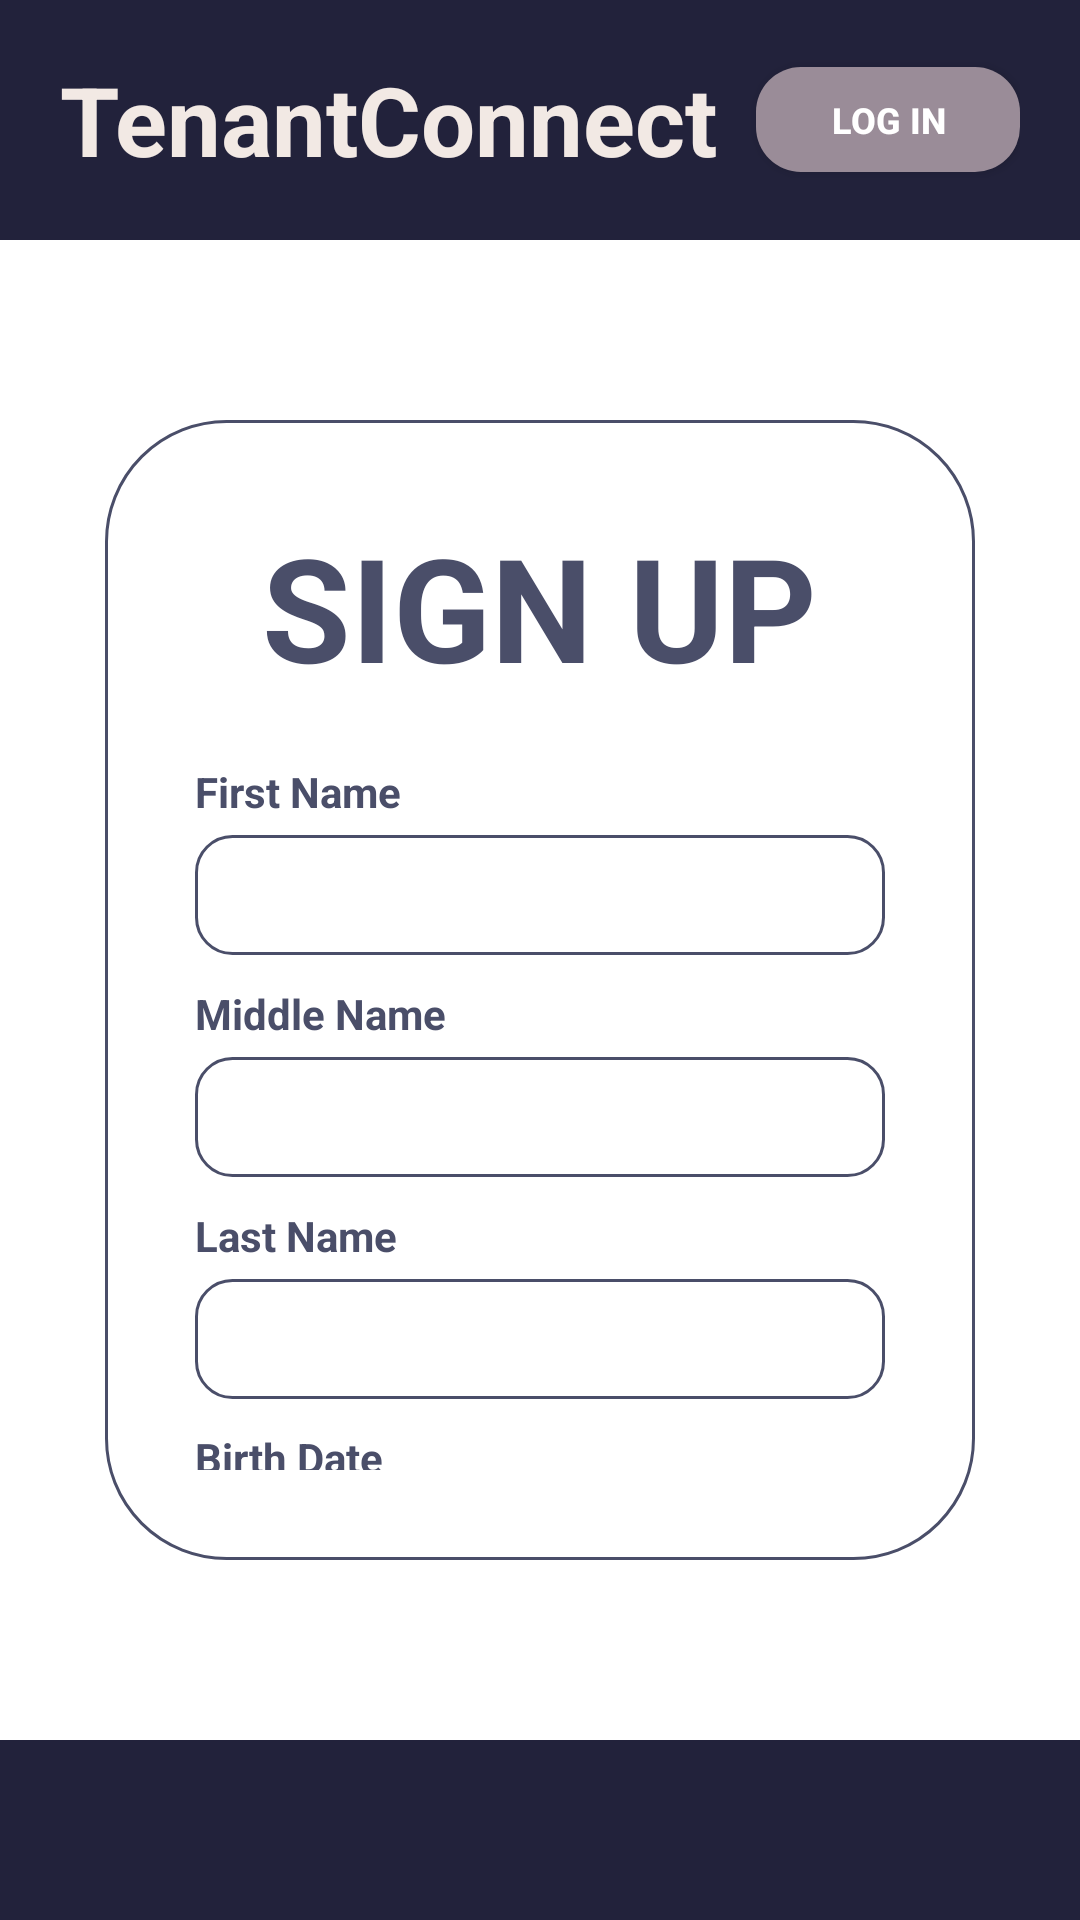

Android layout source for this screen:
<!-- AndroidManifest.xml: application theme Theme.TenantConnect -->
<!-- res/layout/activity_signup.xml -->
<?xml version="1.0" encoding="utf-8"?>
<androidx.constraintlayout.widget.ConstraintLayout xmlns:android="http://schemas.android.com/apk/res/android"
    xmlns:app="http://schemas.android.com/apk/res-auto"
    android:layout_width="match_parent"
    android:layout_height="match_parent"
    android:background="@color/white">

    
    <RelativeLayout
        android:id="@+id/top_bar"
        android:layout_width="match_parent"
        android:layout_height="80dp"
        android:background="@color/navy"
        android:paddingHorizontal="20dp"
        app:layout_constraintTop_toTopOf="parent">

        <TextView
            android:layout_width="wrap_content"
            android:layout_height="wrap_content"
            android:layout_centerVertical="true"
            android:text="TenantConnect"
            android:textColor="#F2E9E4"
            android:textSize="32sp"
            android:textStyle="bold" />

        <androidx.appcompat.widget.AppCompatButton
            android:id="@+id/btn_top_login"
            android:layout_width="wrap_content"
            android:layout_height="35dp"
            android:layout_alignParentEnd="true"
            android:layout_centerVertical="true"
            android:background="@drawable/bg_status_badge"
            android:backgroundTint="#9A8C98"
            android:paddingHorizontal="15dp"
            android:text="LOG IN"
            android:textColor="@color/white"
            android:textSize="12sp"
            android:textStyle="bold" />
    </RelativeLayout>

    
    <LinearLayout
        android:layout_width="match_parent"
        android:layout_height="0dp"
        android:layout_marginHorizontal="35dp"
        android:layout_marginTop="60dp"
        android:layout_marginBottom="60dp"
        android:background="@drawable/bg_card_outline"
        android:orientation="vertical"
        android:padding="30dp"
        app:layout_constraintBottom_toTopOf="@id/bottom_nav"
        app:layout_constraintTop_toBottomOf="@id/top_bar">

        <TextView
            android:layout_width="wrap_content"
            android:layout_height="wrap_content"
            android:layout_gravity="center_horizontal"
            android:text="SIGN UP"
            android:textColor="@color/slate"
            android:textSize="48sp"
            android:textStyle="bold" />

        
        <TextView
            android:layout_width="wrap_content"
            android:layout_height="wrap_content"
            android:layout_marginTop="20dp"
            android:text="First Name"
            android:textColor="@color/slate"
            android:textStyle="bold" />
        <EditText
            android:id="@+id/etFirstName"
            android:layout_width="match_parent"
            android:layout_height="40dp"
            android:layout_marginTop="5dp"
            android:background="@drawable/bg_input_field"
            android:paddingHorizontal="10dp"
            android:textColor="@color/slate"
            android:inputType="textPersonName" />

        
        <TextView
            android:layout_width="wrap_content"
            android:layout_height="wrap_content"
            android:layout_marginTop="10dp"
            android:text="Middle Name"
            android:textColor="@color/slate"
            android:textStyle="bold" />
        <EditText
            android:id="@+id/etMiddleName"
            android:layout_width="match_parent"
            android:layout_height="40dp"
            android:layout_marginTop="5dp"
            android:background="@drawable/bg_input_field"
            android:paddingHorizontal="10dp"
            android:textColor="@color/slate"
            android:inputType="textPersonName" />

        
        <TextView
            android:layout_width="wrap_content"
            android:layout_height="wrap_content"
            android:layout_marginTop="10dp"
            android:text="Last Name"
            android:textColor="@color/slate"
            android:textStyle="bold" />
        <EditText
            android:id="@+id/etLastName"
            android:layout_width="match_parent"
            android:layout_height="40dp"
            android:layout_marginTop="5dp"
            android:background="@drawable/bg_input_field"
            android:paddingHorizontal="10dp"
            android:textColor="@color/slate"
            android:inputType="textPersonName" />

        
        <TextView
            android:layout_width="wrap_content"
            android:layout_height="wrap_content"
            android:layout_marginTop="10dp"
            android:text="Birth Date"
            android:textColor="@color/slate"
            android:textStyle="bold" />
        <EditText
            android:id="@+id/etBirthDate"
            android:layout_width="match_parent"
            android:layout_height="40dp"
            android:layout_marginTop="5dp"
            android:background="@drawable/bg_input_field"
            android:paddingHorizontal="10dp"
            android:inputType="none"
            android:focusable="false"
            android:clickable="true"
            android:textColor="@color/slate"
            android:hint="@string/hint_select_date" />

        
        <TextView
            android:layout_width="wrap_content"
            android:layout_height="wrap_content"
            android:layout_marginTop="10dp"
            android:text="Gender"
            android:textColor="@color/slate"
            android:textStyle="bold" />
        <AutoCompleteTextView
            android:id="@+id/etGender"
            android:layout_width="match_parent"
            android:layout_height="40dp"
            android:layout_marginTop="5dp"
            android:background="@drawable/bg_input_field"
            android:paddingHorizontal="10dp"
            android:inputType="none"
            android:focusable="false"
            android:clickable="true"
            android:textColor="@color/slate"
            android:hint="@string/hint_select_gender"
            android:dropDownSelector="@android:color/transparent" />

        <View
            android:layout_width="match_parent"
            android:layout_height="0dp"
            android:layout_weight="1" />

        <androidx.appcompat.widget.AppCompatButton
            android:id="@+id/btnNext"
            android:layout_width="120dp"
            android:layout_height="35dp"
            android:layout_gravity="end"
            android:background="@drawable/bg_button"
            android:backgroundTint="@color/navy"
            android:text="Next"
            android:textColor="@color/white"
            android:textAllCaps="false"
            android:textStyle="bold" />

    </LinearLayout>

    
    <View
        android:id="@+id/bottom_nav"
        android:layout_width="match_parent"
        android:layout_height="60dp"
        android:background="@color/navy"
        app:layout_constraintBottom_toBottomOf="parent" />

</androidx.constraintlayout.widget.ConstraintLayout>
<!-- resources referenced by this layout -->
<resources>
  <color name="navy">#22223B</color>
  <color name="slate">#4A4E69</color>
  <color name="white">#FFFFFFFF</color>
  <!-- drawable bg_button (drawable) -->
  <?xml version="1.0" encoding="utf-8"?>
  <shape xmlns:android="http://schemas.android.com/apk/res/android">
      <solid android:color="@color/navy" />
      <corners android:radius="25dp" />
  </shape>
  <!-- drawable bg_card_outline (drawable) -->
  <?xml version="1.0" encoding="utf-8"?>
  <shape xmlns:android="http://schemas.android.com/apk/res/android">
      <solid android:color="@color/white" />
      <corners android:radius="40dp" />
      <stroke
          android:width="1dp"
          android:color="#4A4E69" />
  </shape>
  <!-- drawable bg_input_field (drawable) -->
  <?xml version="1.0" encoding="utf-8"?>
  <shape xmlns:android="http://schemas.android.com/apk/res/android">
      <stroke android:width="1dp" android:color="@color/slate" />
      <corners android:radius="12dp" />
      <solid android:color="@color/white" />
  </shape>
  <!-- drawable bg_status_badge (drawable) -->
  <?xml version="1.0" encoding="utf-8"?>
  <shape xmlns:android="http://schemas.android.com/apk/res/android">
      <solid android:color="@color/status_active" />
      <corners android:radius="15dp" />
  </shape>
  <string name="hint_select_date">Select Date</string>
  <string name="hint_select_gender">Select Gender</string>
  <style name="Theme.TenantConnect" parent="Theme.Material3.DayNight.NoActionBar">
          
          <item name="colorPrimary">@color/navy</item>
          <item name="colorSecondary">@color/slate</item>
          <item name="android:statusBarColor">@color/navy</item>
      </style>
  <color name="status_active">#4CAF50</color>
</resources>
